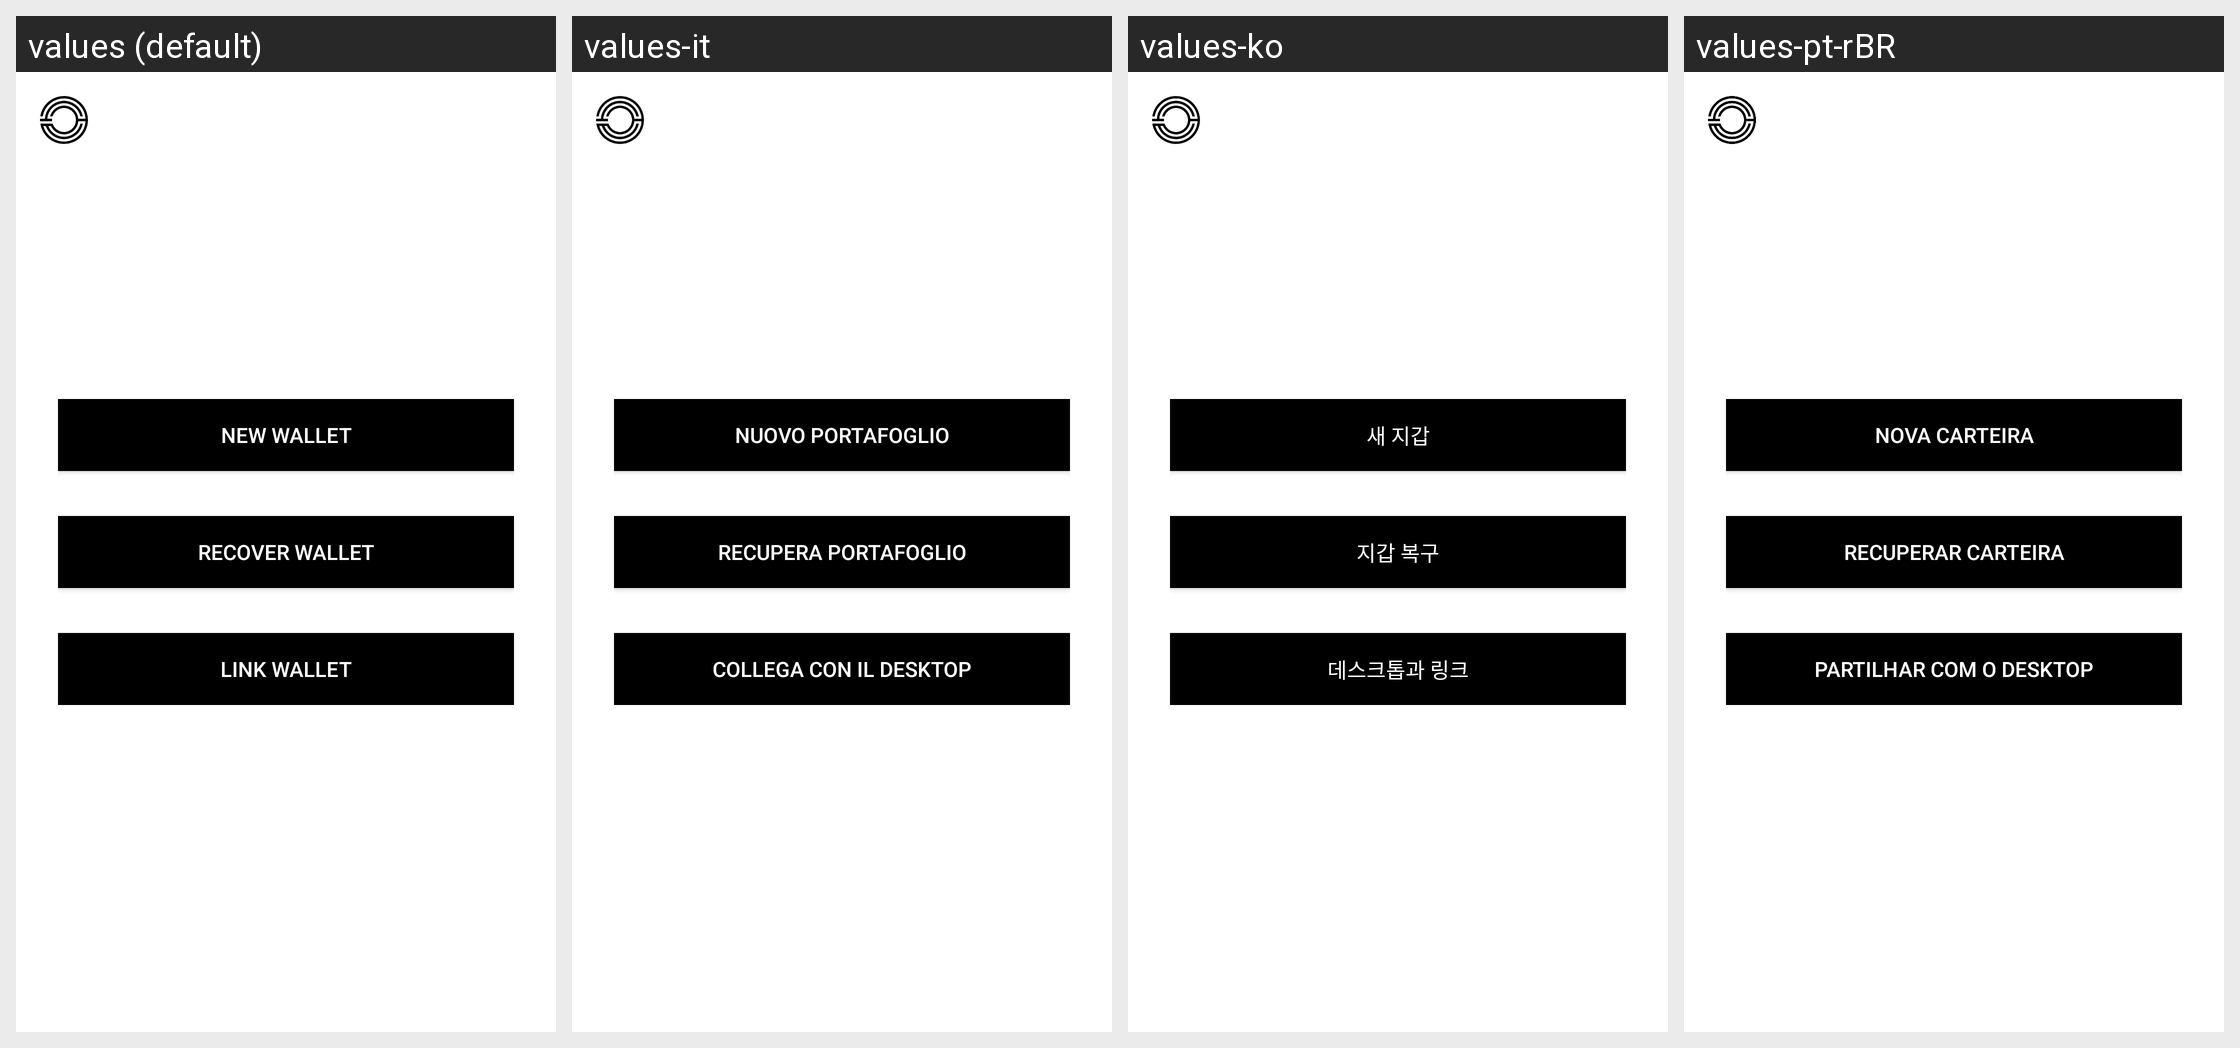

Here is an Android app screen in its default locale and in the app's own translations. Write out the translated-string differences for the strings that appear on this screen.
Android screen res/layout/activity_welcome.xml rendered under 4 locales, left to right: values (default), values-it, values-ko, values-pt-rBR. Device: Nexus 5 (rendered at 1080×1920; each locale shown at half size, 540×960, under a caption strip naming it); theme AppTheme.BlueBackground.NoActionBar.
Other locales in the repository, not shown: values-ca, values-de, values-en-rAU, values-en-rCA, values-en-rGB, values-en-rUS, values-en-rZA, values-es, values-fi, values-fr, values-ja, values-nl, values-no, values-pl, values-pt, values-ru, values-vi, values-zh-rCN, values-zh-rTW.
Strings drawn on this screen, with the default value and each locale's value (text and hints the layout hard-codes, and strings that could not be matched under every locale, appear in the picture but are not listed):

welcome_activity_create_new_wallet
  values: New wallet
  values-it: Nuovo portafoglio
  values-ko: 새 지갑
  values-pt-rBR: Nova carteira

welcome_activity_recover_existing_wallet
  values: Recover wallet
  values-it: Recupera portafoglio
  values-ko: 지갑 복구
  values-pt-rBR: Recuperar carteira

welcome_activity_sync_with_desktop
  values: Link wallet
  values-it: Collega con il desktop
  values-ko: 데스크톱과 링크
  values-pt-rBR: Partilhar com o desktop
